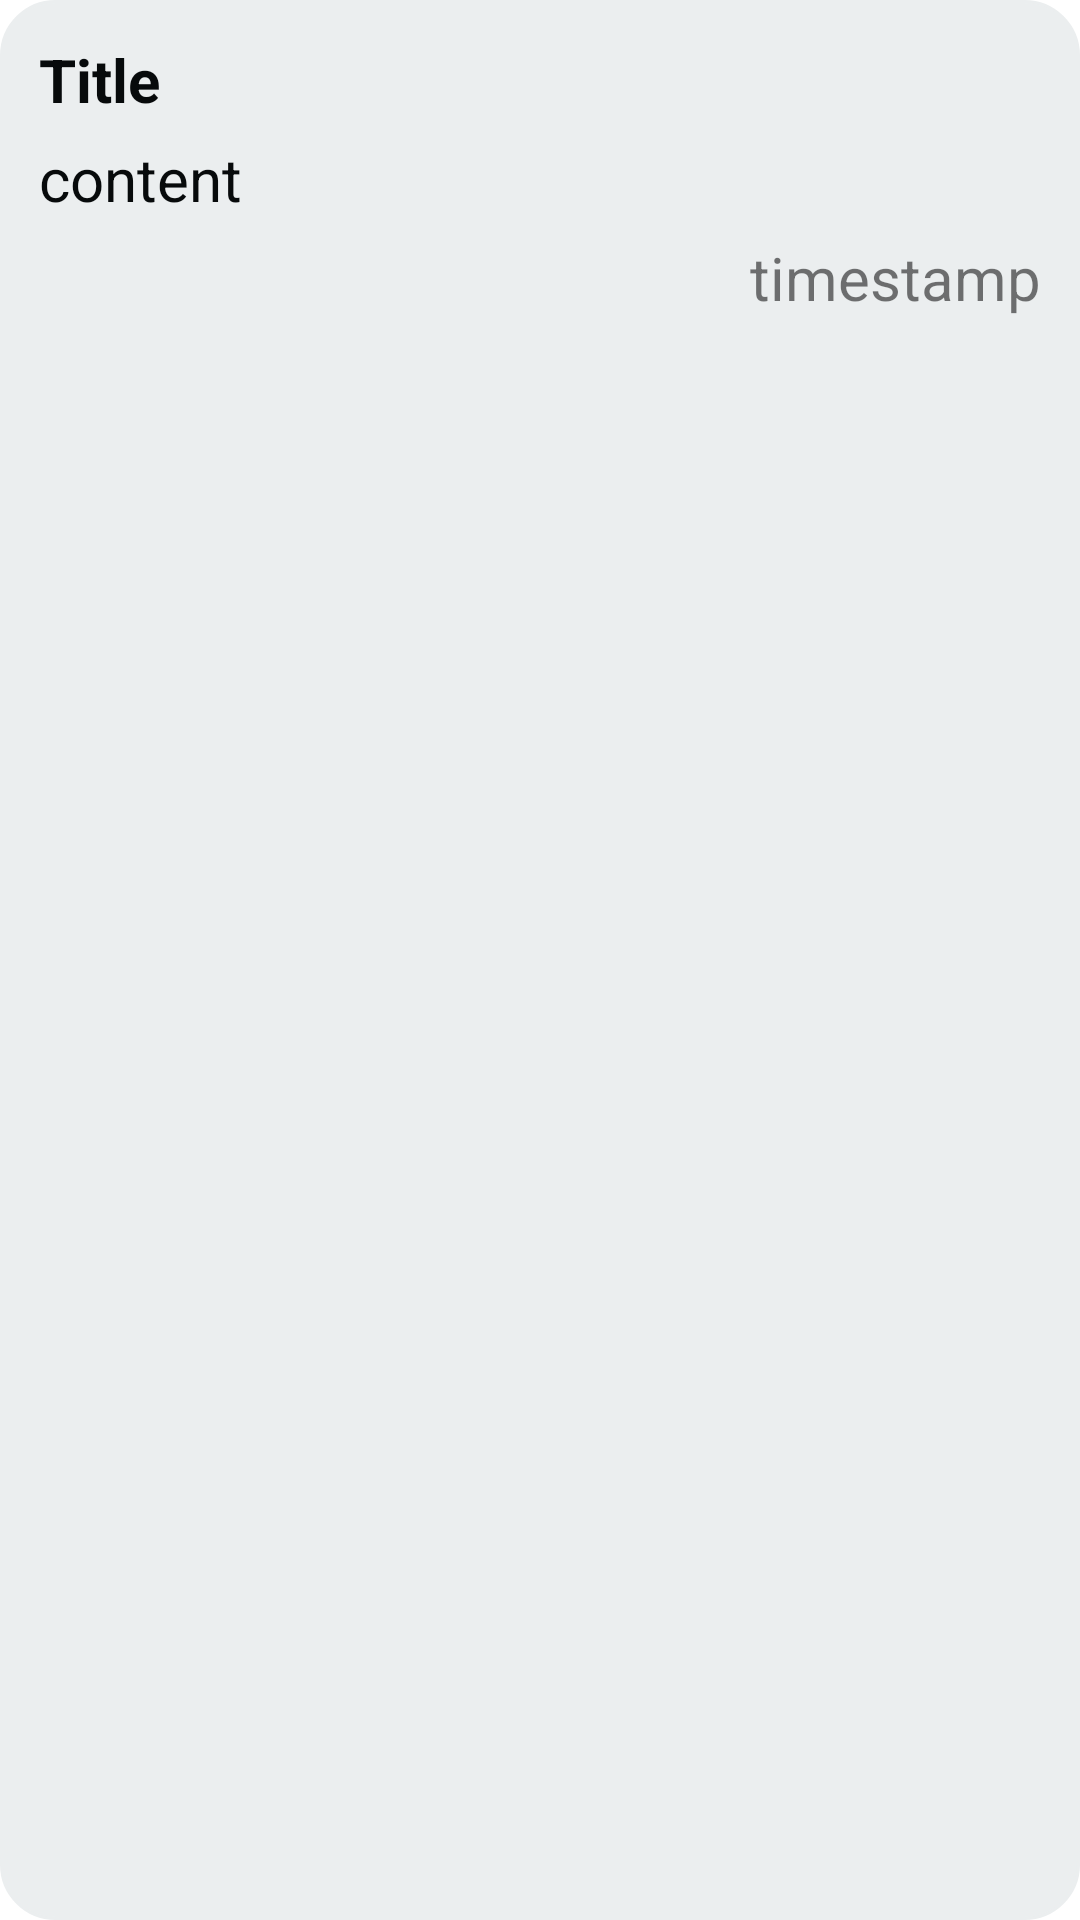

This screen was rendered from an Android layout file. Write that file and the resources it references.
<!-- AndroidManifest.xml: application theme Theme.NoteApp_FireBase -->
<!-- res/layout/recycle_note.xml -->
<?xml version="1.0" encoding="utf-8"?>
<LinearLayout xmlns:android="http://schemas.android.com/apk/res/android"
    android:layout_width="match_parent"
    android:layout_height="wrap_content"
    android:orientation="vertical"
    android:padding="10dp"
    android:background="@drawable/border"
    android:backgroundTint="@color/white"
    android:layout_marginTop="10dp">
    <TextView
        android:id="@+id/title_tv_recycle"
        android:layout_width="match_parent"
        android:layout_height="wrap_content"
        android:text="Title"
        android:textStyle="bold"
        android:padding="3dp"
        android:textSize="20sp"
        android:textColor="@color/black"/>
    <TextView
        android:id="@+id/content_tv_recycle"
        android:layout_width="match_parent"
        android:layout_height="wrap_content"
        android:text="content"
        android:padding="3dp"
        android:maxLines="2"
        android:textStyle="normal"
        android:textSize="20sp"
        android:textColor="@color/black"/>
    <TextView
        android:id="@+id/timestamp_tv_recycle"
        android:layout_width="match_parent"
        android:layout_height="wrap_content"
        android:text="timestamp"
        android:textStyle="normal"
        android:padding="3dp"
        android:textSize="20sp"
        android:gravity="right"/>

</LinearLayout>
<!-- resources referenced by this layout -->
<resources>
  <color name="black">#070A0B</color>
  <color name="white">#EBEEEF</color>
  <!-- drawable border (drawable) -->
  <?xml version="1.0" encoding="utf-8"?>
  <shape xmlns:android="http://schemas.android.com/apk/res/android"
      android:shape="rectangle">
  
      <stroke android:color="@color/teal_200"
          android:width="1dp"/>
      <corners android:radius="18dp"/>
  </shape>
  <style name="Theme.NoteApp_FireBase" parent="Theme.MaterialComponents.DayNight.NoActionBar" />
  <color name="teal_200">#FF03DAC5</color>
</resources>
